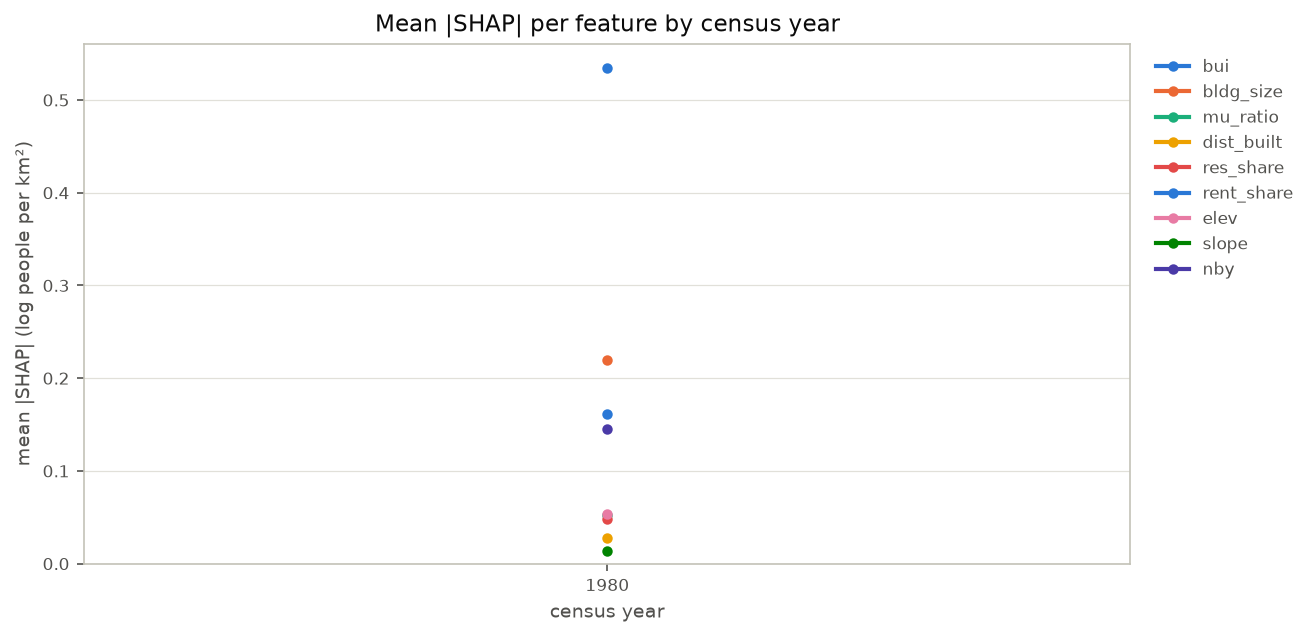

The table this chart was drawn from, first rows:
year, bui, bldg_size, mu_ratio, dist_built, res_share, rent_share, elev, slope, nby
1980, 0.5344, 0.2197, 0.05278, 0.02719, 0.04803, 0.161, 0.05351, 0.01336, 0.1456
